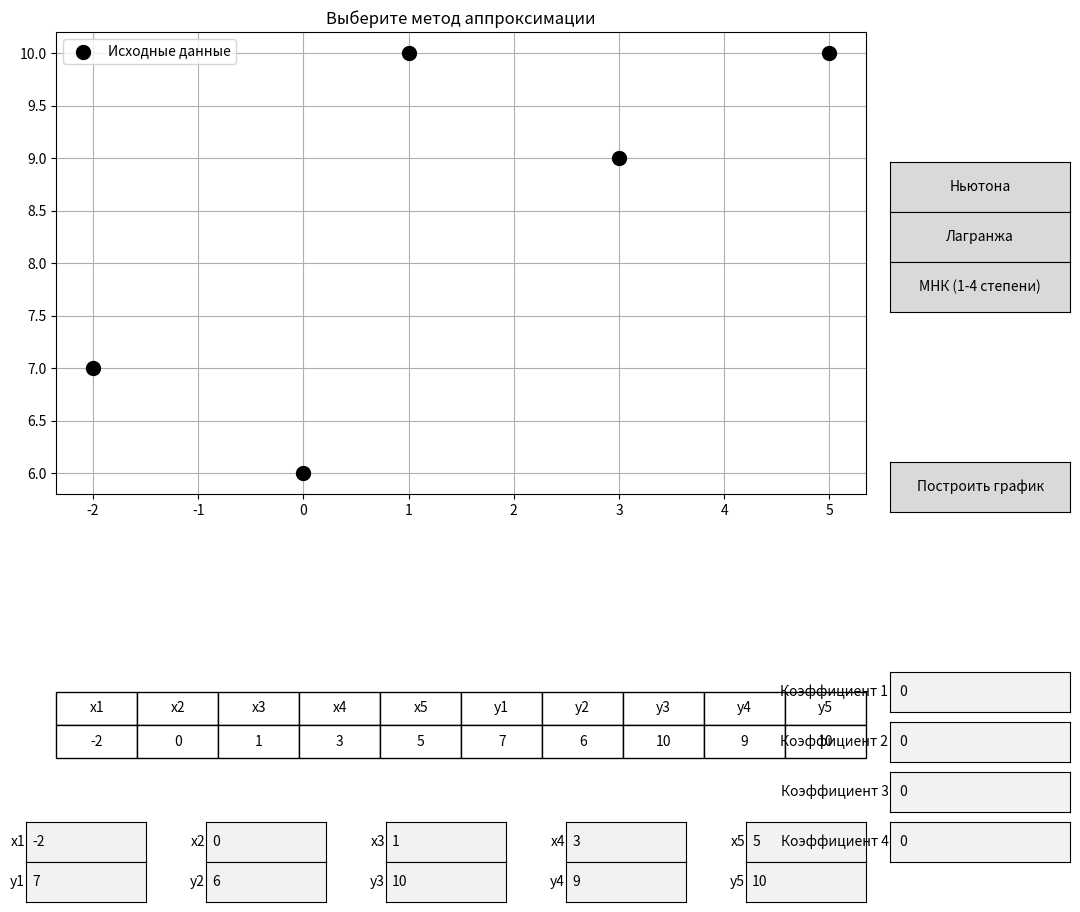

Reproduce this figure in Python.
import numpy as np
import matplotlib.pyplot as plt
from matplotlib.widgets import Button, TextBox

class Approx:
    def __init__(self):
        self.x = np.array([-2, 0, 1, 3, 5])
        self.y = np.array([7, 6, 10, 9, 10])
        self.n = len(self.x)
        
        self.fig, (self.ax, self.ax_table) = plt.subplots(2, 1, 
                                                         figsize=(12, 10),
                                                         gridspec_kw={'height_ratios': [3, 1]})
        plt.subplots_adjust(right=0.8, hspace=0.5)
        
        self.textboxes = []
        for i in range(5):
            ax_box_x = plt.axes([0.1 + i*0.15, 0.05, 0.1, 0.04])
            box_x = TextBox(ax_box_x, f'x{i+1}', initial=str(self.x[i]))
            box_x.on_submit(self.update_data)

            ax_box_y = plt.axes([0.1 + i*0.15, 0.01, 0.1, 0.04])
            box_y = TextBox(ax_box_y, f'y{i+1}', initial=str(self.y[i]))
            box_y.on_submit(self.update_data)
            
            self.textboxes.append((box_x, box_y))
        
        self.additional_textboxes = []
        for i in range(4):
            ax_box_x = plt.axes([0.82, 0.05 + i*0.05, 0.15, 0.04])
            box_x = TextBox(ax_box_x, f'Коэффициент {4 - i}', initial='0')
            self.additional_textboxes.append(box_x)

        self.ax_plot = plt.axes([0.82, 0.40, 0.15, 0.05])
        self.btn_plot = Button(self.ax_plot, 'Построить график')
        self.btn_plot.on_clicked(self.plot_function)

        self.ax_newton = plt.axes([0.82, 0.70, 0.15, 0.05])
        self.ax_lagrange = plt.axes([0.82, 0.65, 0.15, 0.05])
        self.ax_coef = plt.axes([0.82, 0.60, 0.15, 0.05])
        
        self.btn_newton = Button(self.ax_newton, 'Ньютона')
        self.btn_lagrange = Button(self.ax_lagrange, 'Лагранжа')
        self.btn_coef = Button(self.ax_coef, 'МНК (1-4 степени)')
        
        self.btn_newton.on_clicked(self.plot_newton)
        self.btn_lagrange.on_clicked(self.plot_lagrange)
        self.btn_coef.on_clicked(self.plot_coefficients)
        
        self.plot_initial()
        self.update_table()
    
    def update_data(self, text):
        try:
            for i, (box_x, box_y) in enumerate(self.textboxes):
                if i < len(self.x):
                    self.x[i] = float(box_x.text)
                    self.y[i] = float(box_y.text)
            
            self.n = len(self.x)
            self.plot_initial()
            self.update_table()
            plt.draw()
        except ValueError:
            print("Ошибка ввода данных. Пожалуйста, введите числа.")
    
    def plot_function(self, event):
        try:
            coeffs = [float(box.text) for box in self.additional_textboxes]
            x_plot = np.linspace(min(self.x) - 1, max(self.x) + 1, 1000)
            y_plot = self.graf(x_plot, coeffs)

            self.ax.plot(x_plot, y_plot, 'g-', label=f'Функция: {coeffs[0]:.2f}x⁴ + {coeffs[1]:.2f}x³ + {coeffs[2]:.2f}x² + {coeffs[3]:.2f}x', linestyle='dashed')
            self.ax.legend()
            plt.draw()
        except ValueError:
            print("Ошибка ввода данных для коэффициентов. Пожалуйста, введите числа.")

    def graf(self, x, coeffs):
        return coeffs[0] * x**4 + coeffs[1] * x**3 + coeffs[2] * x**2 + coeffs[3] * x

    def update_table(self):
        self.ax_table.clear()
        self.ax_table.axis('off')
        
        col_labels = [f'x{i+1}' for i in range(len(self.x))] + [f'y{i+1}' for i in range(len(self.y))]
        cell_text = [list(map(str, self.x)) + list(map(str, self.y))]
        
        table = self.ax_table.table(cellText=cell_text,
                                     colLabels=col_labels,
                                     loc='center',
                                     cellLoc='center')
        table.auto_set_font_size(False)
        table.set_fontsize(10)
        table.scale(1, 2)
    
    def lagrange(self, x_point):
        result = 0.0
        for i in range(self.n):
            term = self.y[i]
            for j in range(self.n):
                if i != j:
                    term *= (x_point - self.x[j]) / (self.x[i] - self.x[j])
            result += term
        return result
    
    class NewtonInterpolator:
        def __init__(self, x, y):
            self.x = np.array(x, dtype=float)
            self.y = np.array(y, dtype=float)
            self.div_diff = None
            self._compute_divided_differences()
            
        def _compute_divided_differences(self):
            n = len(self.x)
            self.div_diff = self.y.copy()
            
            for j in range(1, n):
                for i in range(n-1, j-1, -1):
                    self.div_diff[i] = (self.div_diff[i] - self.div_diff[i-1]) / (self.x[i] - self.x[i-j])
        
        def evaluate(self, x_point):
            if self.div_diff is None:
                self._compute_divided_differences()
                
            n = len(self.x)
            result = self.div_diff[-1]
            
            for i in range(n-2, -1, -1):
                result = result * (x_point - self.x[i]) + self.div_diff[i]
                
            return result
    
    def newton(self, x_point):
        interpolator = self.NewtonInterpolator(self.x, self.y)
        return interpolator.evaluate(x_point)

    def least_squares(self, degree):
        A = np.vstack([self.x**d for d in range(degree, -1, -1)]).T
        coef = np.linalg.lstsq(A, self.y, rcond=None)[0]
        return coef
    
    def print_results(self, method):
        print(f"\nРезультаты для метода {method}:")
        print("X значения:", self.x)
        print("Y значения:", self.y)
        
        if method == "Ньютона":
            interpolator = self.NewtonInterpolator(self.x, self.y)
            print("\nРазделенные разности:", interpolator.div_diff)
        
        elif method == "Лагранжа":
            print("\nБазисные полиномы Лагранжа:")
            for i in range(self.n):
                print(f"L_{i}(x) = ", end="")
                terms = []
                for j in range(self.n):
                    if i != j:
                        terms.append(f"(x - {self.x[j]})/{self.x[i] - self.x[j]}")
                print(" * ".join(terms))
        
        elif method == "МНК":
            for degree in [1, 2, 3, 4]:
                coef = self.least_squares(degree)
                print(f"\nКоэффициенты для степени {degree}:")
                print("y = ", end="")
                for i, c in enumerate(coef):
                    power = degree - i
                    if power > 1:
                        print(f"{c:.4f}x^{power} + ", end="")
                    elif power == 1:
                        print(f"{c:.4f}x + ", end="")
                    else:
                        print(f"{c:.4f}")
    
    def plot_initial(self):
        self.ax.clear()
        self.ax.scatter(self.x, self.y, color='black', s=100, label='Исходные данные', zorder=5)
        self.ax.set_title('Выберите метод аппроксимации')
        self.ax.grid(True)
        self.ax.legend()
    
    def plot_newton(self, event):
        interpolator = self.NewtonInterpolator(self.x, self.y)
        x_plot = np.linspace(min(self.x)-1, max(self.x)+1, 1000)
        y_newton = np.array([interpolator.evaluate(x) for x in x_plot])

        self.ax.clear()
        self.ax.scatter(self.x, self.y, color='black', s=100, label='Исходные данные', zorder=5)
        self.ax.plot(x_plot, y_newton, 'r-', linewidth=2, label='Интерполяция Ньютона')

        # Проверка точности в узлах интерполяции
        for xi, yi in zip(self.x, self.y):
            computed = interpolator.evaluate(xi)
            if not np.isclose(computed, yi, atol=1e-8):
                print(f"Предупреждение: P({xi}) = {computed} (ожидалось {yi})")
                self.ax.scatter([xi], [computed], color='orange', s=80, marker='x', 
                              zorder=6, label='Ошибка интерполяции' if xi == self.x[0] else "")

        self.ax.set_title('Аппроксимация методом Ньютона')
        self.ax.grid(True, alpha=0.3)
        self.ax.legend(loc='best')
        self.print_results("Ньютона")
        plt.draw()
    
    def plot_lagrange(self, event):
        x_plot = np.linspace(min(self.x)-1, max(self.x)+1, 1000)
        y_lagrange = np.array([self.lagrange(x) for x in x_plot])
        
        self.ax.clear()
        self.ax.scatter(self.x, self.y, color='black', s=100, label='Исходные данные', zorder=5)
        self.ax.plot(x_plot, y_lagrange, 'b-', label='Интерполяция Лагранжа')
        self.ax.set_title('Аппроксимация методом Лагранжа')
        self.ax.grid(True)
        self.ax.legend()
        self.print_results("Лагранжа")
        plt.draw()
    
    def plot_coefficients(self, event):
        x_plot = np.linspace(min(self.x)-1, max(self.x)+1, 1000)
        
        coef1 = self.least_squares(1)
        coef2 = self.least_squares(2)
        coef3 = self.least_squares(3)
        coef4 = self.least_squares(4)  
        
        y_ls1 = np.polyval(coef1, x_plot)
        y_ls2 = np.polyval(coef2, x_plot)
        y_ls3 = np.polyval(coef3, x_plot)
        y_ls4 = np.polyval(coef4, x_plot)  
        
        self.ax.clear()
        self.ax.scatter(self.x, self.y, color='black', s=100, label='Исходные данные', zorder=5)
        self.ax.plot(x_plot, y_ls1, 'g-', label='МНК 1 степени')
        self.ax.plot(x_plot, y_ls2, 'm-', label='МНК 2 степени')
        self.ax.plot(x_plot, y_ls3, 'c-', label='МНК 3 степени')
        self.ax.plot(x_plot, y_ls4, 'y-', label='МНК 4 степени')
        self.ax.set_title('Аппроксимация методом наименьших квадратов')
        self.ax.grid(True)
        self.ax.legend()
        plt.draw()

if __name__ == "__main__":
    app = Approx()
    plt.show()